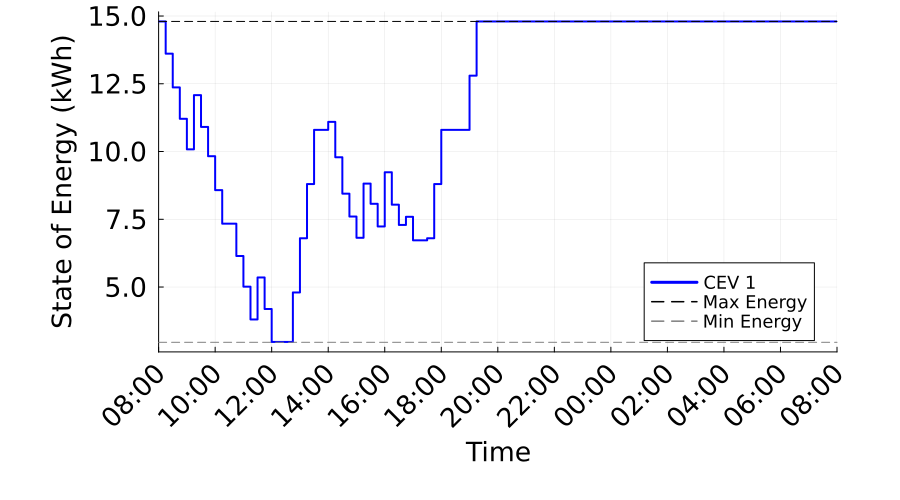

Data behind this chart, as committed beside it:
Time_Period, Time_Label, CEV_1_SOE_kWh, CEV_1_Max_SOE_kWh, CEV_1_Min_SOE_kWh
1, D1 08:00, 14.8, 14.8, 2.96
2, D1 08:15, 13.61, 14.8, 2.96
3, D1 08:30, 12.37, 14.8, 2.96
4, D1 08:45, 11.21, 14.8, 2.96
5, D1 09:00, 10.08, 14.8, 2.96
6, D1 09:15, 12.08, 14.8, 2.96
7, D1 09:30, 10.91, 14.8, 2.96
8, D1 09:45, 9.826, 14.8, 2.96
9, D1 10:00, 8.576, 14.8, 2.96
10, D1 10:15, 7.337, 14.8, 2.96
11, D1 10:30, 7.337, 14.8, 2.96
12, D1 10:45, 6.144, 14.8, 2.96
13, D1 11:00, 5.013, 14.8, 2.96
14, D1 11:15, 3.804, 14.8, 2.96
15, D1 11:30, 5.352, 14.8, 2.96
16, D1 11:45, 4.189, 14.8, 2.96
17, D1 12:00, 2.973, 14.8, 2.96
18, D1 12:15, 2.973, 14.8, 2.96
19, D1 12:30, 2.973, 14.8, 2.96
20, D1 12:45, 4.8, 14.8, 2.96
21, D1 13:00, 6.8, 14.8, 2.96
22, D1 13:15, 8.8, 14.8, 2.96
23, D1 13:30, 10.8, 14.8, 2.96
24, D1 13:45, 10.8, 14.8, 2.96
25, D1 14:00, 11.09, 14.8, 2.96
26, D1 14:15, 9.789, 14.8, 2.96
27, D1 14:30, 8.445, 14.8, 2.96
28, D1 14:45, 7.6, 14.8, 2.96
29, D1 15:00, 6.817, 14.8, 2.96
30, D1 15:15, 8.817, 14.8, 2.96
31, D1 15:30, 8.07, 14.8, 2.96
32, D1 15:45, 7.235, 14.8, 2.96
33, D1 16:00, 9.235, 14.8, 2.96
34, D1 16:15, 8.038, 14.8, 2.96
35, D1 16:30, 7.291, 14.8, 2.96
36, D1 16:45, 7.591, 14.8, 2.96
37, D1 17:00, 6.723, 14.8, 2.96
38, D1 17:15, 6.723, 14.8, 2.96
39, D1 17:30, 6.8, 14.8, 2.96
40, D1 17:45, 8.8, 14.8, 2.96
41, D1 18:00, 10.8, 14.8, 2.96
42, D1 18:15, 10.8, 14.8, 2.96
43, D1 18:30, 10.8, 14.8, 2.96
44, D1 18:45, 10.8, 14.8, 2.96
45, D1 19:00, 12.8, 14.8, 2.96
46, D1 19:15, 14.8, 14.8, 2.96
47, D1 19:30, 14.8, 14.8, 2.96
48, D1 19:45, 14.8, 14.8, 2.96
49, D1 20:00, 14.8, 14.8, 2.96
50, D1 20:15, 14.8, 14.8, 2.96
51, D1 20:30, 14.8, 14.8, 2.96
52, D1 20:45, 14.8, 14.8, 2.96
53, D1 21:00, 14.8, 14.8, 2.96
54, D1 21:15, 14.8, 14.8, 2.96
55, D1 21:30, 14.8, 14.8, 2.96
56, D1 21:45, 14.8, 14.8, 2.96
57, D1 22:00, 14.8, 14.8, 2.96
58, D1 22:15, 14.8, 14.8, 2.96
59, D1 22:30, 14.8, 14.8, 2.96
60, D1 22:45, 14.8, 14.8, 2.96
... 37 more rows
